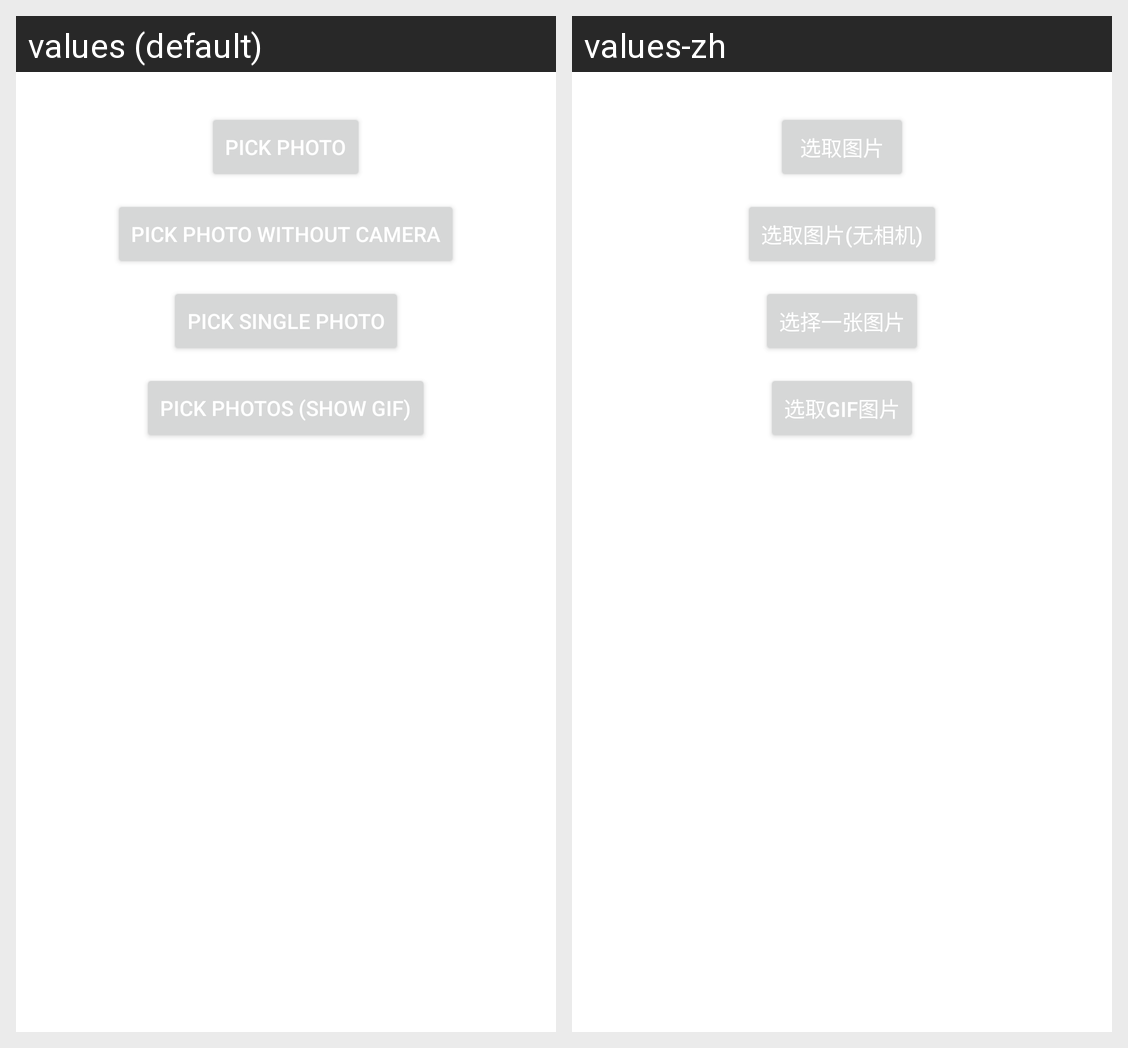

Here is an Android app screen in its default locale and in the app's own translations. Write out the translated-string differences for the strings that appear on this screen.
Android screen res/layout/content_main.xml rendered under 2 locales, left to right: values (default), values-zh. Device: Nexus 5 (rendered at 1080×1920; each locale shown at half size, 540×960, under a caption strip naming it); theme AppTheme.
Strings drawn on this screen, with the default value and each locale's value (text and hints the layout hard-codes, and strings that could not be matched under every locale, appear in the picture but are not listed):

pick_photo
  values: Pick Photo
  values-zh: 选取图片

pick_photo_without_camera
  values: Pick Photo Without Camera
  values-zh: 选取图片(无相机)

pick_one_photo
  values: Pick Single Photo
  values-zh: 选择一张图片

pick_photo_gif
  values: Pick Photos (show gif)
  values-zh: 选取GIF图片
